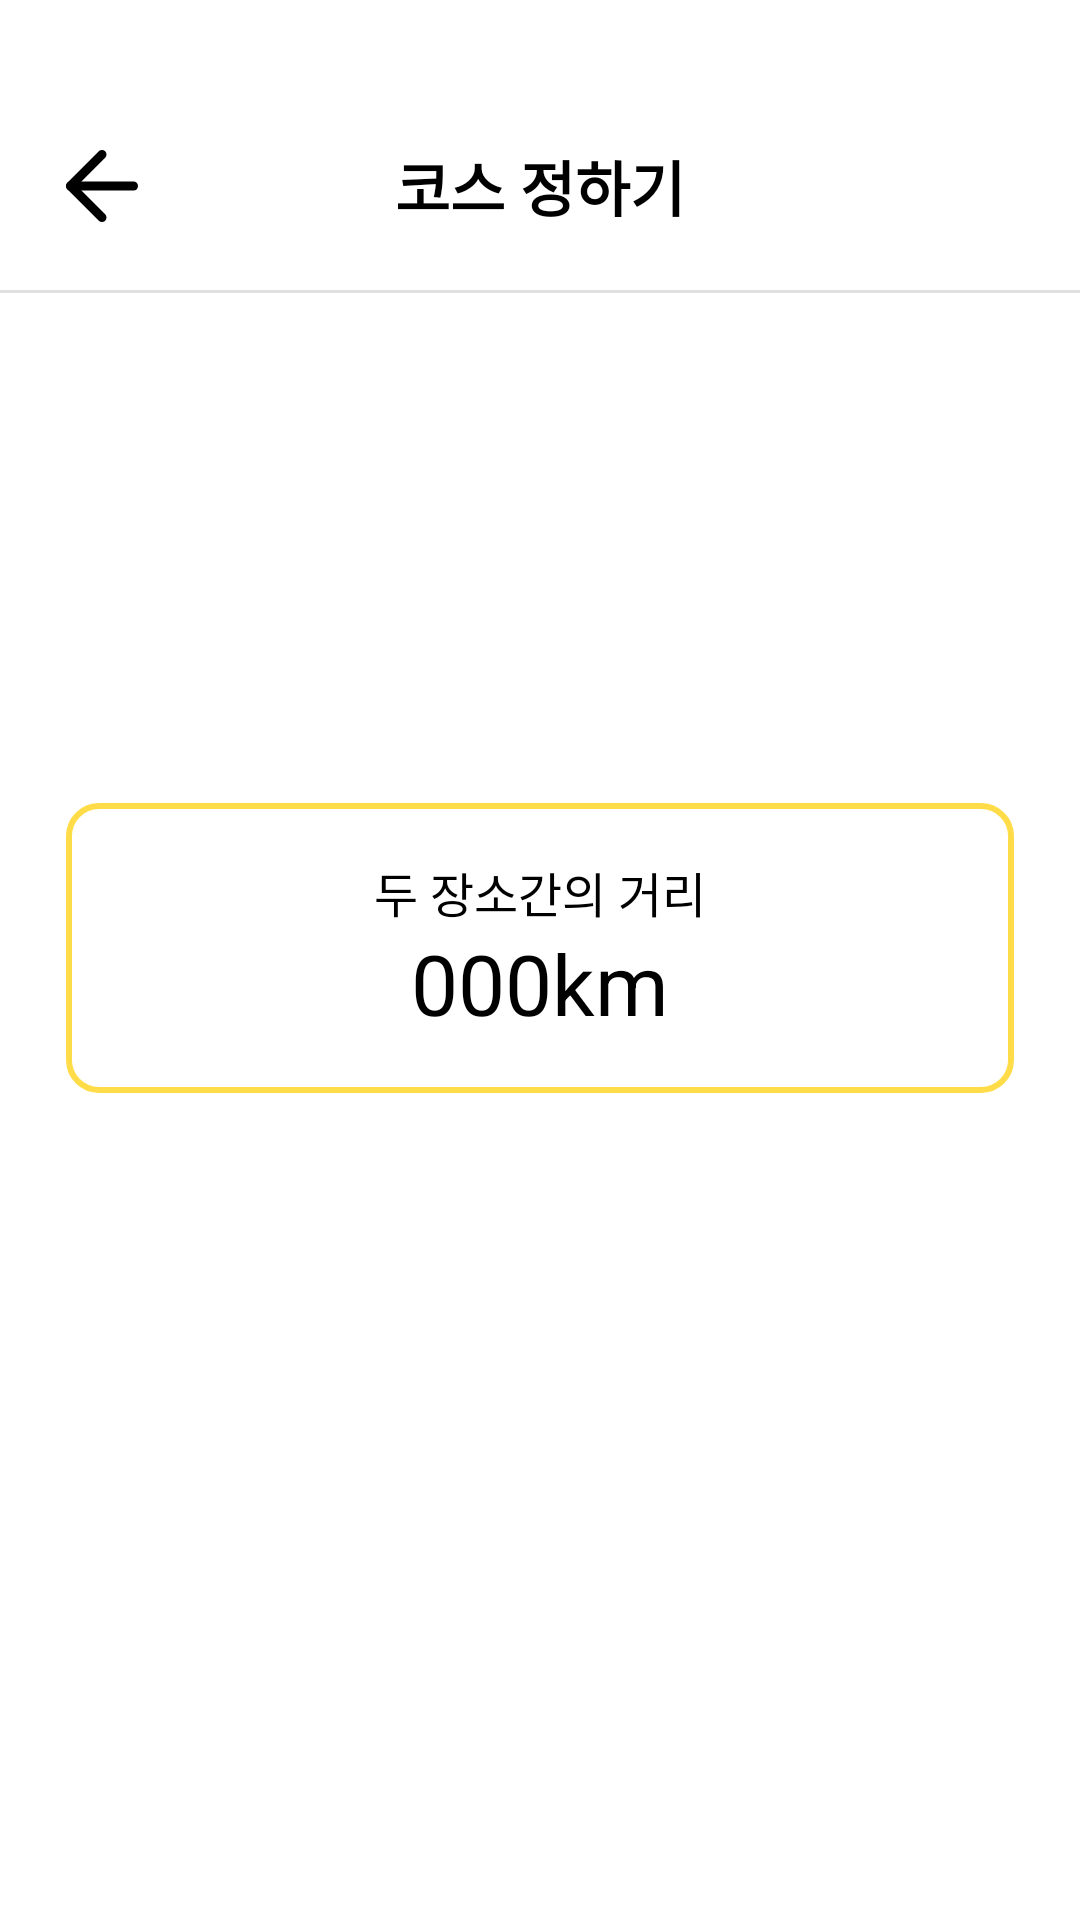

Layout XML and referenced resources for this Android screen:
<!-- AndroidManifest.xml: application theme Theme.Earth1roundAOS -->
<!-- res/layout/fragment_character_course.xml -->
<?xml version="1.0" encoding="utf-8"?>

<androidx.constraintlayout.widget.ConstraintLayout xmlns:tools="http://schemas.android.com/tools"
    android:id="@+id/course_frm"
    xmlns:android="http://schemas.android.com/apk/res/android"
    android:layout_width="match_parent"
    android:layout_height="match_parent"
    xmlns:app="http://schemas.android.com/apk/res-auto">



















    <ImageView
        android:id="@+id/character_course_back_iv"
        android:layout_width="36dp"
        android:layout_height="36dp"
        android:layout_marginTop="44dp"
        android:layout_marginStart="16dp"
        android:src="@drawable/ic_back"
        app:layout_constraintStart_toStartOf="parent"
        app:layout_constraintTop_toTopOf="parent"/>

    <TextView
        android:id="@+id/character_course_tv"
        android:layout_width="wrap_content"
        android:layout_height="wrap_content"
        android:text="코스 정하기"
        android:textSize="20sp"
        android:textColor="@color/black"
        android:textStyle="bold"
        app:layout_constraintStart_toStartOf="parent"
        app:layout_constraintEnd_toEndOf="parent"
        app:layout_constraintTop_toTopOf="@+id/character_course_back_iv"
        app:layout_constraintBottom_toBottomOf="@+id/character_course_back_iv"/>

    <View
        android:id="@+id/character_course_view"
        android:layout_width="0dp"
        android:layout_height="1dp"
        android:background="#E0E0E0"
        android:layout_marginTop="20dp"
        app:layout_constraintTop_toBottomOf="@+id/character_course_tv"
        app:layout_constraintStart_toStartOf="parent"
        app:layout_constraintEnd_toEndOf="parent"/>


    <androidx.constraintlayout.widget.ConstraintLayout
        android:id="@+id/course_start_cl"
        android:layout_width="wrap_content"
        android:layout_height="wrap_content"
        android:layout_marginTop="40dp"
        android:layout_marginStart="63dp"
        app:layout_constraintStart_toStartOf="parent"
        app:layout_constraintTop_toBottomOf="@+id/character_course_view">

        <ImageView
            android:id="@+id/course_start_iv"
            android:layout_width="51dp"
            android:layout_height="72dp"
            android:src="@drawable/ic_location_gray"
            app:layout_constraintStart_toStartOf="parent"
            app:layout_constraintTop_toTopOf="parent"/>

        <TextView
            android:id="@+id/course_start_tv"
            android:layout_width="8dp"
            android:layout_height="18dp"
            android:layout_marginTop="10dp"
            android:text=" "
            android:textColor="@color/black"
            android:textSize="16sp"
            app:layout_constraintEnd_toEndOf="@+id/course_start_iv"
            app:layout_constraintStart_toStartOf="@+id/course_start_iv"
            app:layout_constraintTop_toBottomOf="@+id/course_start_iv" />


    </androidx.constraintlayout.widget.ConstraintLayout>


    <androidx.constraintlayout.widget.ConstraintLayout
        android:id="@+id/course_end_cl"
        android:layout_width="wrap_content"
        android:layout_height="wrap_content"
        android:layout_marginTop="40dp"
        android:layout_marginEnd="63dp"
        app:layout_constraintEnd_toEndOf="parent"
        app:layout_constraintTop_toBottomOf="@+id/character_course_view">

        <ImageView
            android:id="@+id/course_end_iv"
            android:layout_width="51dp"
            android:layout_height="72dp"
            android:src="@drawable/ic_location_gray"
            app:layout_constraintEnd_toEndOf="parent"
            app:layout_constraintTop_toTopOf="parent"/>

        <TextView
            android:id="@+id/course_end_tv"
            android:layout_width="wrap_content"
            android:layout_height="wrap_content"
            android:layout_marginTop="10dp"
            android:text=" "
            android:textSize="16sp"
            android:textColor="@color/black"
            app:layout_constraintTop_toBottomOf="@+id/course_end_iv"
            app:layout_constraintStart_toStartOf="@+id/course_end_iv"
            app:layout_constraintEnd_toEndOf="@+id/course_end_iv"/>

    </androidx.constraintlayout.widget.ConstraintLayout>



    <androidx.cardview.widget.CardView
        android:id="@+id/course_distance_cv"
        android:layout_width="match_parent"
        android:layout_height="wrap_content"
        app:cardCornerRadius="10dp"
        app:cardElevation="0dp"
        android:layout_marginTop="30dp"
        android:layout_marginStart="22dp"
        android:layout_marginEnd="22dp"
        app:layout_constraintTop_toBottomOf="@+id/course_start_cl"
        app:layout_constraintStart_toStartOf="parent"
        app:layout_constraintEnd_toEndOf="parent">

        <androidx.constraintlayout.widget.ConstraintLayout
            android:layout_width="match_parent"
            android:layout_height="wrap_content"
            android:background="@drawable/style_course_distance">

            <TextView
                android:id="@+id/character_course_between_tv"
                android:layout_width="wrap_content"
                android:layout_height="wrap_content"
                android:layout_marginTop="18dp"
                android:text="두 장소간의 거리"
                android:textAlignment="center"
                android:textColor="@color/black"
                android:textSize="16sp"
                app:layout_constraintTop_toTopOf="parent"
                app:layout_constraintBottom_toTopOf="@+id/character_course_distance"
                app:layout_constraintStart_toStartOf="parent"
                app:layout_constraintEnd_toEndOf="parent"/>

            <TextView
                android:id="@+id/character_course_distance"
                android:layout_width="wrap_content"
                android:layout_height="wrap_content"
                android:layout_marginBottom="18dp"
                android:text="000km"
                android:textColor="@color/black"
                android:textSize="28sp"
                app:layout_constraintStart_toStartOf="parent"
                app:layout_constraintEnd_toEndOf="parent"
                app:layout_constraintTop_toBottomOf="@+id/character_course_between_tv"
                app:layout_constraintBottom_toBottomOf="parent"/>

        </androidx.constraintlayout.widget.ConstraintLayout>

    </androidx.cardview.widget.CardView>


    <com.google.android.material.tabs.TabLayout
        android:id="@+id/course_select_tl"
        android:layout_width="match_parent"
        android:layout_height="60dp"
        android:layout_marginTop="20dp"
        app:layout_constraintTop_toBottomOf="@+id/course_distance_cv"
        app:tabBackground="@drawable/style_tab_bg"
        app:tabIndicatorFullWidth="true"
        app:tabIndicatorHeight="0dp"
        app:tabRippleColor="#00ff0000"
        app:tabSelectedTextColor="@color/white"
        app:tabTextAppearance="@style/tab_text"
        tools:layout_editor_absoluteX="0dp" />

    <androidx.viewpager2.widget.ViewPager2
        android:id="@+id/course_select_vp"
        android:layout_width="match_parent"
        android:layout_height="0dp"
        app:layout_constraintTop_toBottomOf="@+id/course_select_tl"
        app:layout_constraintBottom_toBottomOf="parent"
        app:layout_constraintStart_toStartOf="parent"
        app:layout_constraintEnd_toEndOf="parent"/>

</androidx.constraintlayout.widget.ConstraintLayout>
<!-- resources referenced by this layout -->
<resources>
  <color name="black">#FF000000</color>
  <color name="white">#FFFFFFFF</color>
  <!-- drawable ic_back (drawable) -->
  <vector xmlns:android="http://schemas.android.com/apk/res/android"
      android:width="36dp"
      android:height="36dp"
      android:viewportWidth="36"
      android:viewportHeight="36">
    <path
        android:pathData="M28.5,18H7.5"
        android:strokeLineJoin="round"
        android:strokeWidth="3"
        android:fillColor="#00000000"
        android:strokeColor="#000000"
        android:strokeLineCap="round"/>
    <path
        android:pathData="M18,28.5L7.5,18L18,7.5"
        android:strokeLineJoin="round"
        android:strokeWidth="3"
        android:fillColor="#00000000"
        android:strokeColor="#000000"
        android:strokeLineCap="round"/>
  </vector>
  <!-- drawable style_course_distance (drawable) -->
  <?xml version="1.0" encoding="utf-8"?>
  <layer-list android:shape="rectangle"
      xmlns:android="http://schemas.android.com/apk/res/android">
  
      
      
      
      
  
      <item>
  
          <shape android:shape="rectangle">
              <stroke android:width="2dp"
                  android:color="#FFDC48"/>
              <corners android:radius="10dp"/>
          </shape>
  
      </item>
  
  </layer-list>
  <!-- drawable style_tab_bg (drawable) -->
  <?xml version="1.0" encoding="utf-8"?>
  <selector xmlns:android="http://schemas.android.com/apk/res/android">
      <item android:drawable="@drawable/style_tab_bg_selected" android:state_selected="true"/>
      <item android:drawable="@drawable/style_tab_bg_unselected" android:state_selected="false" android:state_focused="false" android:state_pressed="false"/>
  </selector>
  <style name="tab_text" parent="TextAppearance.Design.Tab">
          <item name="android:textSize">16sp</item>
      </style>
  <style name="Theme.Earth1roundAOS" parent="Theme.MaterialComponents.DayNight.DarkActionBar">
  
          
          <item name="colorPrimary">@color/purple_500</item>
          <item name="colorPrimaryVariant">@color/purple_700</item>
          <item name="colorOnPrimary">@color/white</item>
          
          <item name="colorSecondary">@color/teal_200</item>
          <item name="colorSecondaryVariant">@color/teal_700</item>
          <item name="colorOnSecondary">@color/black</item>
          
          <item name="android:statusBarColor" tools:targetApi="l">?attr/colorPrimaryVariant</item>
          
          <item name="windowActionBar">false</item>
          <item name="windowNoTitle">true</item>
          <item name="android:windowFullscreen">true</item>
      </style>
  <!-- drawable style_tab_bg_selected (drawable) -->
  <?xml version="1.0" encoding="utf-8"?>
  <shape xmlns:android="http://schemas.android.com/apk/res/android">
      <solid android:color="#FFDC48"/>
  </shape>
  <color name="purple_500">#FF6200EE</color>
  <color name="purple_700">#FF3700B3</color>
  <color name="teal_200">#FF03DAC5</color>
  <color name="teal_700">#FF018786</color>
</resources>
